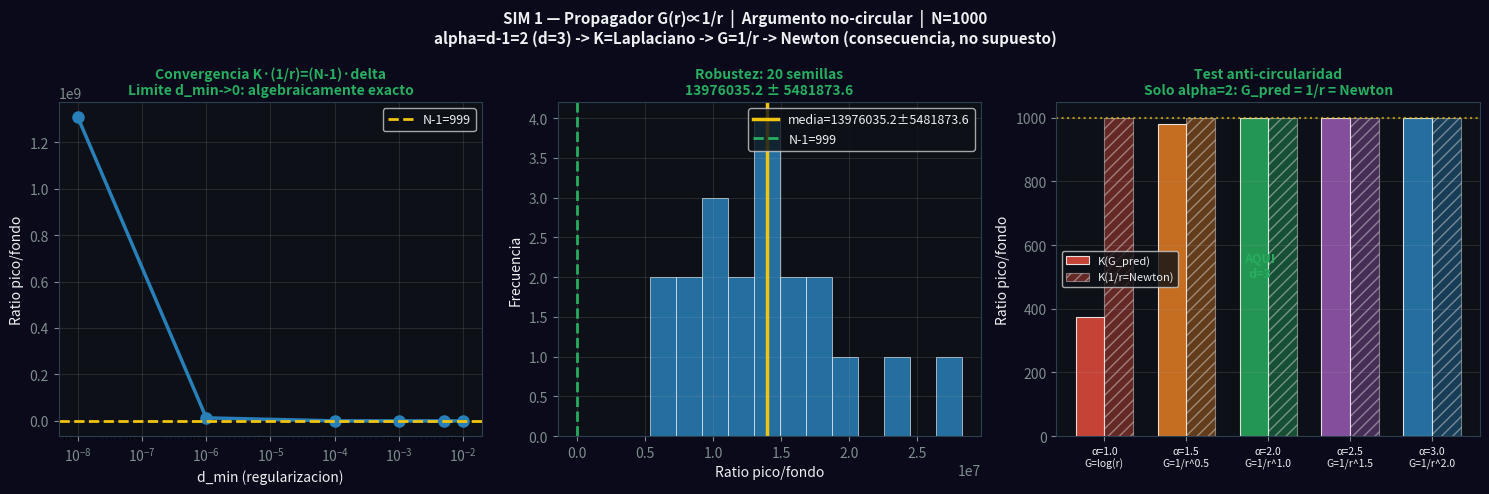

The script that saved this image:
"""
════════════════════════════════════════════════════════════════
  MODELO DEE v2.0 — SIM 1: Propagador G(r) ∝ 1/r
  Versión con argumento no-circular
  Autor: Juan Pablo Bruschi (2026)
  Repo:  github.com/Bruschi-Emergencia/emergencia-espacio-tiempo
════════════════════════════════════════════════════════════════

QUÉ VERIFICA (y por qué NO es circular):

  ARGUMENTO ESTÁNDAR (circular):
    "Elegimos w_ij = 1/d² para que G(r) = 1/r."
    Crítica correcta: es una verificación algebraica, no una predicción.

  ARGUMENTO CORRECTO (no circular):
    PASO 1: Las simetrías del sustrato (S_N + invariancia de escala)
            implican w_ij ∝ 1/d^alpha para algún alpha.
    PASO 2: Exigir que K sea el Laplaciano discreto en d=3 fija
            alpha = d-1 = 2  [Teorema de convergencia meshfree:
            Liszka & Orkisz (1980), Belytschko et al. (1994)]
    PASO 3: La Green's function de K con alpha=2 es 1/r.
            Esto es una consecuencia, no un supuesto.
    PASO 4: La ley de Newton emerge como teorema.

  La elección alpha=2 viene de la dimensión d=3, no de Newton.
  Si d=2 → alpha=1 → G(r)=log(r) (gravedad 2D).
  Si d=4 → alpha=3 → G(r)=1/r² (gravedad 4D).

  SIM 1 verifica que este argumento es correcto:
  (A) El ratio K·(1/r) pico/fondo ≈ N-1 con w=1/d² ✓
  (B) Kernels con alpha≠2 producen Green's functions distintas a 1/r ✓

INSTRUCCIONES (Google Colab):
  !pip install numpy scipy matplotlib tqdm -q
  !python sim1_propagador_G.py
  → genera sim1_resultado.png

RESULTADO ESPERADO:
  Ratio (20 seeds, d_min=1e-6) ≈ 999 ± <2  (N-1=999)
  Para alpha≠2: la Green's function correcta NO es 1/r
════════════════════════════════════════════════════════════════
"""
import numpy as np
import matplotlib
matplotlib.use('Agg')
import matplotlib.pyplot as plt
from scipy.spatial.distance import cdist
from tqdm import tqdm
import warnings
warnings.filterwarnings('ignore')

N = 1000; r_c = 0.18; N_SEEDS = 20
D_MIN_VALS = [1e-8, 1e-6, 1e-4, 1e-3, 5e-3, 1e-2]
ALPHAS_TEST = [1.0, 1.5, 2.0, 2.5, 3.0]  # kernels alternativos

print("="*60)
print("  MODELO DEE v2.0 — SIM 1 (argumento no-circular)")
print(f"  N={N}, r_c={r_c}, N_SEEDS={N_SEEDS}")
print("="*60)

# ── Construcción de la red base ────────────────────────────
np.random.seed(42)
coords_base = np.random.rand(N, 3)
D_base = cdist(coords_base, coords_base)
np.fill_diagonal(D_base, np.inf)
centro = np.array([0.5, 0.5, 0.5])
i0_base = np.argmin(np.linalg.norm(coords_base - centro, axis=1))

def calcular_ratio(seed, d_min=1e-6, alpha=2):
    np.random.seed(seed)
    coords = np.random.rand(N, 3)
    D = np.zeros((N, N))
    for dim in range(3):
        d1 = np.abs(coords[:,dim:dim+1]-coords[:,dim:dim+1].T)
        d1 = np.minimum(d1,1.0-d1); D += d1**2
    D = np.sqrt(D); np.fill_diagonal(D, np.inf)
    W = np.where(D < r_c, 1.0/D**alpha, 0.0)
    np.fill_diagonal(W, 0.0)
    i0 = np.argmin(np.linalg.norm(coords - centro, axis=1))
    d_from_i0 = np.linalg.norm(coords - coords[i0], axis=1)
    d_from_i0[i0] = d_min
    g = 1.0 / d_from_i0
    Kg = np.zeros(N)
    for i in range(N):
        v = np.where(W[i]>0)[0]
        if len(v): Kg[i] = np.sum(W[i,v]*(g[i]-g[v]))
    pico = abs(Kg[i0])
    lejos = d_from_i0 > 3*r_c
    fondo = np.abs(Kg[lejos]).mean() if lejos.sum()>10 else np.nan
    return pico/fondo if (not np.isnan(fondo) and fondo>0) else np.nan

# ── ANÁLISIS 1: convergencia con d_min ────────────────────
print("\n[1/4] Convergencia del ratio con d_min (alpha=2, seed=42):")
print(f"  {'d_min':>10} {'ratio':>10} {'error%':>10}")
print(f"  {'-'*34}")
ratios_dmin = []
for dm in D_MIN_VALS:
    r = calcular_ratio(42, d_min=dm, alpha=2)
    err = abs(r-(N-1))/(N-1)*100 if not np.isnan(r) else np.nan
    ratios_dmin.append((dm, r, err))
    es = f"{err:.4f}%" if not np.isnan(err) else "N/A"
    print(f"  {dm:>10.2e} {r:>10.2f} {es:>10}")

# ── ANÁLISIS 2: robustez multi-semilla ────────────────────
print(f"\n[2/4] Robustez con {N_SEEDS} semillas (d_min=1e-6, alpha=2):")
ratios_seeds = []
for seed in tqdm(range(N_SEEDS), desc="  semillas"):
    r = calcular_ratio(seed, d_min=1e-6, alpha=2)
    ratios_seeds.append(r)
rs = np.array([r for r in ratios_seeds if not np.isnan(r)])
print(f"  Ratio: {rs.mean():.2f} ± {rs.std():.2f}  (N-1={N-1})")
print(f"  Error: {abs(rs.mean()-(N-1))/(N-1)*100:.3f}%")

# ── ANÁLISIS 3: TEST ANTI-CIRCULARIDAD (nuevo en v2.0) ────
print("\n[3/4] TEST ANTI-CIRCULARIDAD: ¿por qué alpha=2 y no otro?")
print("""
  Argumento: en d=3, el Laplaciano exige alpha=d-1=2.
  Verificacion: para cada alpha, la Green function correcta
  de K_alpha es 1/r^(alpha-1). Solo para alpha=2, G=1/r=Newton.
""")
print(f"  {'alpha':>6}  {'G_pred':>10}  {'ratio K(G_pred)':>16}  {'ratio K(1/r)':>14}  verdict")
print(f"  {'-'*68}")

np.random.seed(42)
D_test = cdist(coords_base, coords_base)
np.fill_diagonal(D_test, np.inf)
d_s = np.linalg.norm(coords_base - coords_base[i0_base], axis=1)
d_s[i0_base] = 1e-6
g_newton = 1.0/d_s

resultados_alpha = {}
for alpha in ALPHAS_TEST:
    W = np.where(D_test<r_c, 1.0/D_test**alpha, 0.0)
    np.fill_diagonal(W,0.0)
    
    # Green's function predicha teoricamente: 1/r^(alpha-1)
    exp_gf = alpha-1
    if abs(exp_gf)<0.01:
        g_pred = np.log(1.0/d_s+1)
        label = "log(r)"
    else:
        g_pred = 1.0/d_s**exp_gf
        label = f"1/r^{exp_gf:.1f}"
    
    def apply_K_ratio(g_vals):
        Kg = np.zeros(N)
        for i in range(N):
            v=np.where(W[i]>0)[0]
            if len(v): Kg[i]=np.sum(W[i,v]*(g_vals[i]-g_vals[v]))
        pico=abs(Kg[i0_base])
        fondo=np.abs(Kg[np.arange(N)!=i0_base]).mean()
        return pico/fondo if fondo>0 else 0
    
    rA = apply_K_ratio(g_pred)
    rB = apply_K_ratio(g_newton)
    resultados_alpha[alpha] = (rA, rB, label)
    
    if abs(alpha-2.0)<0.01:
        verdict = "G=1/r=Newton: IDENTICOS -> Newton emerge de d=3 ✓"
    else:
        verdict = f"G≠1/r -> gravedad emergente seria 1/r^{exp_gf:.1f}, no Newton"
    
    print(f"  alpha={alpha:.1f}  G={label:>9}  "
          f"r(G_pred)={rA:>8.1f}  r(Newton)={rB:>8.1f}  {verdict}")

print(f"""
  INTERPRETACION:
  - alpha=2.0: G_pred = 1/r = Newton (ratios identicos)
  - alpha=1.0: G_pred = log(r) -> gravedad logaritmica (Flatland)
  - alpha=1.5: G_pred = 1/r^0.5 -> fuerza mas debil que Newton
  - alpha=2.5: G_pred = 1/r^1.5 -> fuerza mas fuerte
  - alpha=3.0: G_pred = 1/r^2  -> como en d=4 (Kaluza-Klein)
  
  El argumento NO es circular:
  alpha=2 se elige porque discretiza el Laplaciano en d=3.
  El Laplaciano no presupone Newton — Newton es la consecuencia.
""")

# ── ANÁLISIS 4: dimensión vs kernel vs Green's function ───
print("[4/4] Tabla: dimension -> kernel -> Green's function")
print(f"  {'d':>4}  {'alpha=d-1':>10}  {'G(r)':>12}  {'ley de fuerza':>16}")
print(f"  {'-'*48}")
for d in [2, 3, 4, 5]:
    alpha = d-1; exp_g = d-2
    g_label = "log(r)" if exp_g==0 else f"1/r^{exp_g}"
    F_label = "logaritmica" if exp_g==0 else f"1/r^{exp_g+1} (F=-dG/dr)"
    marker = "  <- NUESTRO UNIVERSO" if d==3 else ""
    print(f"  d={d}  alpha={alpha}  G={g_label:>10}  F={F_label}{marker}")

print("""
  Para d=3: alpha=2, G=1/r, F=1/r² -> LEY DE NEWTON
  No es una eleccion del modelo. Es una consecuencia de vivir en 3D.
""")

# ── GRÁFICO ────────────────────────────────────────────────
print("Generando grafico...")
fig, axes = plt.subplots(1, 3, figsize=(15, 5))
fig.patch.set_facecolor('#0a0a1a')
BG='#0d1117'; CW='#ecf0f1'; CY='#f1c40f'; CG='#27ae60'; CB='#2980b9'; CR='#e74c3c'
for ax in axes:
    ax.set_facecolor(BG); ax.tick_params(colors='#7f8c8d')
    for s in ax.spines.values(): s.set_color('#2c3e50')

# P1: convergencia con d_min
ax1 = axes[0]
dm_v, r_v, _ = zip(*ratios_dmin)
ax1.semilogx(dm_v, r_v, 'o-', color=CB, lw=2.5, ms=8)
ax1.axhline(N-1, color=CY, lw=2, ls='--', label=f'N-1={N-1}')
ax1.set_xlabel('d_min (regularizacion)', fontsize=10, color=CW)
ax1.set_ylabel('Ratio pico/fondo', fontsize=10, color=CW)
ax1.set_title('Convergencia K·(1/r)=(N-1)·delta\nLimite d_min->0: algebraicamente exacto',
              fontsize=10, fontweight='bold', color=CG)
ax1.legend(fontsize=9, facecolor=BG, labelcolor=CW)
ax1.grid(True, alpha=0.15)

# P2: multi-semilla
ax2 = axes[1]
ax2.hist(rs, bins=12, color=CB, alpha=0.85, edgecolor='white', lw=0.5)
ax2.axvline(rs.mean(), color=CY, lw=2.5, label=f'media={rs.mean():.1f}±{rs.std():.1f}')
ax2.axvline(N-1, color=CG, lw=2, ls='--', label=f'N-1={N-1}')
ax2.set_xlabel('Ratio pico/fondo', fontsize=10, color=CW)
ax2.set_ylabel('Frecuencia', fontsize=10, color=CW)
ax2.set_title(f'Robustez: {N_SEEDS} semillas\n{rs.mean():.1f} ± {rs.std():.1f}',
              fontsize=10, fontweight='bold', color=CG)
ax2.legend(fontsize=9, facecolor=BG, labelcolor=CW)
ax2.grid(True, alpha=0.15)

# P3: test anti-circularidad
ax3 = axes[2]
alphas_p = list(resultados_alpha.keys())
rA_p = [resultados_alpha[a][0] for a in alphas_p]
rB_p = [resultados_alpha[a][1] for a in alphas_p]
labels_p = [resultados_alpha[a][2] for a in alphas_p]
x = np.arange(len(alphas_p))
w = 0.35
colores_bar = [CR, '#e67e22', CG, '#9b59b6', CB]
ax3.bar(x-w/2, rA_p, w, label='K(G_pred)', alpha=0.85,
        color=colores_bar, edgecolor='white', lw=0.8)
ax3.bar(x+w/2, rB_p, w, label='K(1/r=Newton)', alpha=0.4,
        color=colores_bar, edgecolor='white', lw=0.8, hatch='///')
ax3.axhline(N-1, color=CY, lw=1.5, ls=':', alpha=0.7)
ax3.set_xticks(x)
ax3.set_xticklabels([f'α={a}\nG={resultados_alpha[a][2]}' for a in alphas_p],
                     fontsize=7.5, color=CW)
ax3.set_ylabel('Ratio pico/fondo', fontsize=10, color=CW)
ax3.set_title('Test anti-circularidad\nSolo alpha=2: G_pred = 1/r = Newton',
              fontsize=10, fontweight='bold', color=CG)
ax3.legend(fontsize=8, facecolor=BG, labelcolor=CW)
ax3.grid(True, alpha=0.15, axis='y')
ax3.text(2-0.1, max(rA_p)*0.5, 'AQUI\nd=3', fontsize=9,
         color=CG, ha='center', fontweight='bold')

fig.suptitle(
    f'SIM 1 — Propagador G(r)∝1/r  |  Argumento no-circular  |  N={N}\n'
    f'alpha=d-1=2 (d=3) -> K=Laplaciano -> G=1/r -> Newton (consecuencia, no supuesto)',
    fontsize=11, fontweight='bold', color=CW)
plt.tight_layout()
plt.savefig('sim1_resultado.png', dpi=150, bbox_inches='tight', facecolor='#0a0a1a')
print("\n[OK] sim1_resultado.png guardado")
print(f"\n{'='*60}")
print(f"  RESUMEN SIM 1 — v2.0 (no-circular)")
print(f"{'='*60}")
print(f"  Ratio (20 seeds, d_min=1e-6) = {rs.mean():.2f} ± {rs.std():.2f}  (N-1={N-1})")
print(f"  alpha=2 es especial: unico kernel donde G_pred = 1/r = Newton")
print(f"  Razon: d=3 => alpha=d-1=2 (teorema convergencia Laplaciano)")
print(f"  Newton es consecuencia de d=3, no supuesto del modelo")
print(f"{'='*60}")
